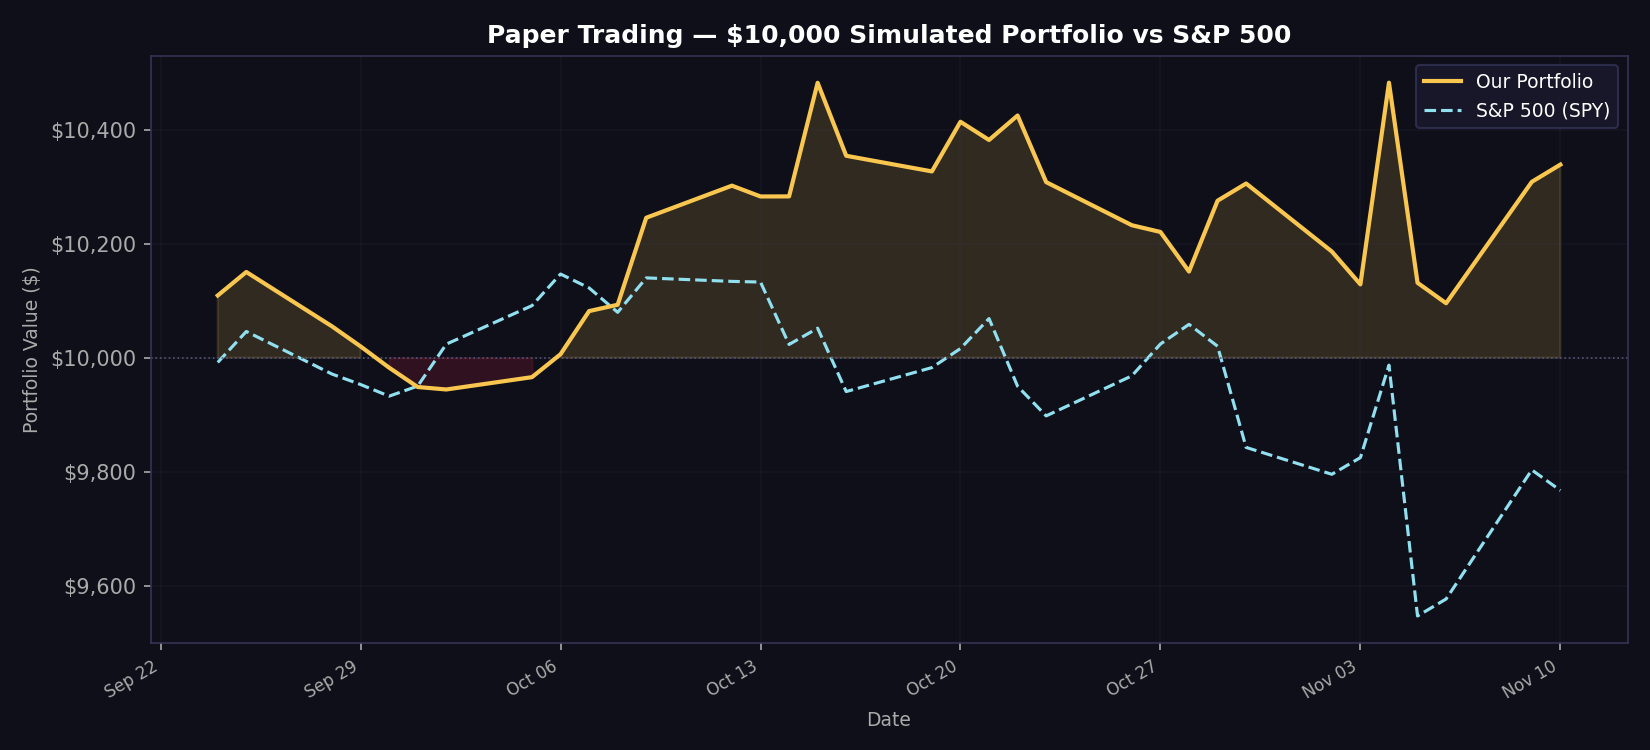

Values plotted in this chart, from the file beside it:
date, portfolio_value, spy_value, daily_return
2026-09-24, 10109, 9992, 0.01093
2026-09-25, 10151, 10046, 0.004085
2026-09-28, 10055, 9971, -0.009404
2026-09-29, 10020, 9953, -0.0035
2026-09-30, 9983, 9933, -0.003729
2026-10-01, 9949, 9950, -0.003403
2026-10-02, 9944, 10024, -0.000433
2026-10-05, 9966, 10091, 0.002174
2026-10-06, 10006, 10147, 0.00404
2026-10-07, 10082, 10123, 0.007568
2026-10-08, 10093, 10080, 0.001106
2026-10-09, 10246, 10140, 0.01513
2026-10-12, 10302, 10134, 0.0055
2026-10-13, 10283, 10133, -0.001843
2026-10-14, 10283, 10023, 1.2e-05
2026-10-15, 10483, 10052, 0.0194
2026-10-16, 10355, 9941, -0.01223
2026-10-19, 10327, 9983, -0.00265
2026-10-20, 10414, 10016, 0.008437
2026-10-21, 10382, 10069, -0.00307
2026-10-22, 10425, 9950, 0.004139
2026-10-23, 10308, 9898, -0.01122
2026-10-26, 10233, 9968, -0.007342
2026-10-27, 10221, 10024, -0.001156
2026-10-28, 10151, 10059, -0.006794
2026-10-29, 10276, 10020, 0.01225
2026-10-30, 10306, 9843, 0.002938
2026-11-02, 10186, 9795, -0.01159
2026-11-03, 10129, 9825, -0.005662
2026-11-04, 10483, 9987, 0.03496
2026-11-05, 10132, 9547, -0.03351
2026-11-06, 10096, 9576, -0.003548
2026-11-09, 10309, 9803, 0.02111
2026-11-10, 10339, 9767, 0.002937
2026-11-11, , , 
